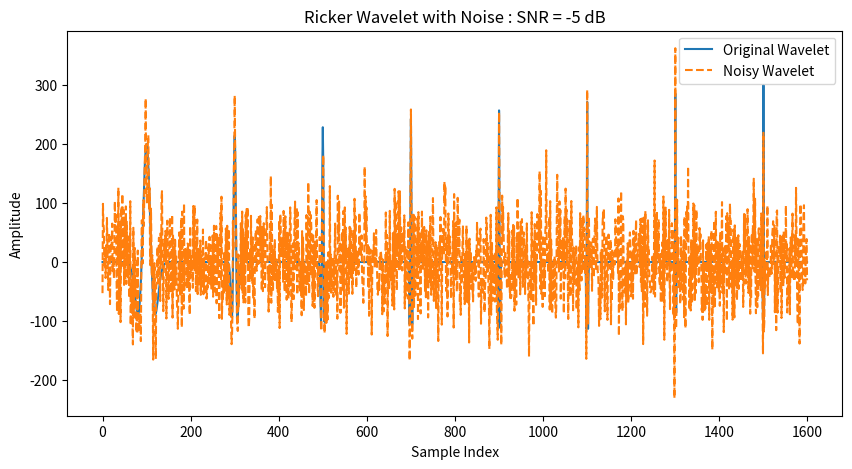

Generate this figure with matplotlib:
import numpy as np
import matplotlib.pyplot as plt
import csv
import os

# 设置参数
row_length = 1600       # 每行的数据点数
num_wavelets_per_row = 8  # 每行包含的波形数
wavelet_length = int(row_length / num_wavelets_per_row)  # 每个波形的长度
frequ_start = 20
frequ_end = 300
ampl_start = 200
ampl_end = 300
SNR = -5  # 调整信噪比为20dB，更大的SNR值表示较小的噪声
save_path = './data/'

# 创建保存路径
if not os.path.exists(save_path):
    os.makedirs(save_path)

def ricker_wavelet(f, a, length):
    dt = 0.001
    num_points = length  # 直接使用计算得到的整数波形长度
    wave_time = np.linspace(-length / 2 * dt, (length / 2 - 1) * dt, num_points)
    ricker = (1. - 2. * (np.pi ** 2) * (f ** 2) * (wave_time ** 2)) * np.exp(
        -(np.pi ** 2) * (f ** 2) * (wave_time ** 2)) * a
    return ricker

def add_noise(original_data, snr):
    signal_power = np.mean(original_data ** 2)
    signal_db = 10 * np.log10(signal_power)
    noise_db = signal_db - snr
    noise_power = 10 ** (noise_db / 10)
    noise = np.random.normal(0, np.sqrt(noise_power), len(original_data))
    noisy_data = original_data + noise
    return noisy_data

# 生成频率和振幅序列
frequence = np.linspace(frequ_start, frequ_end, num_wavelets_per_row)
amplitude = np.linspace(ampl_start, ampl_end, num_wavelets_per_row)

# 创建CSV文件
with open(os.path.join(save_path, f'{SNR}dB_data.csv'), 'w', newline='') as file:
    writer = csv.writer(file)

    # 生成多行数据
    for _ in range(10):  # 示例：生成10行数据
        data_row = np.array([])
        for f, a in zip(frequence, amplitude):
            wavelet = ricker_wavelet(f, a, wavelet_length)
            data_row = np.append(data_row, wavelet)
        noisy_data_row = add_noise(data_row, SNR)
        writer.writerow(noisy_data_row)

# 绘图
plt.figure(figsize=(10, 5))
plt.plot(data_row, label='Original Wavelet')
plt.plot(noisy_data_row, label='Noisy Wavelet', linestyle='--')
plt.title(f'Ricker Wavelet with Noise : SNR = {SNR} dB')
plt.xlabel('Sample Index')
plt.ylabel('Amplitude')
plt.legend()
plt.savefig(f'./{SNR}dB_wavelet.png')
plt.show()
